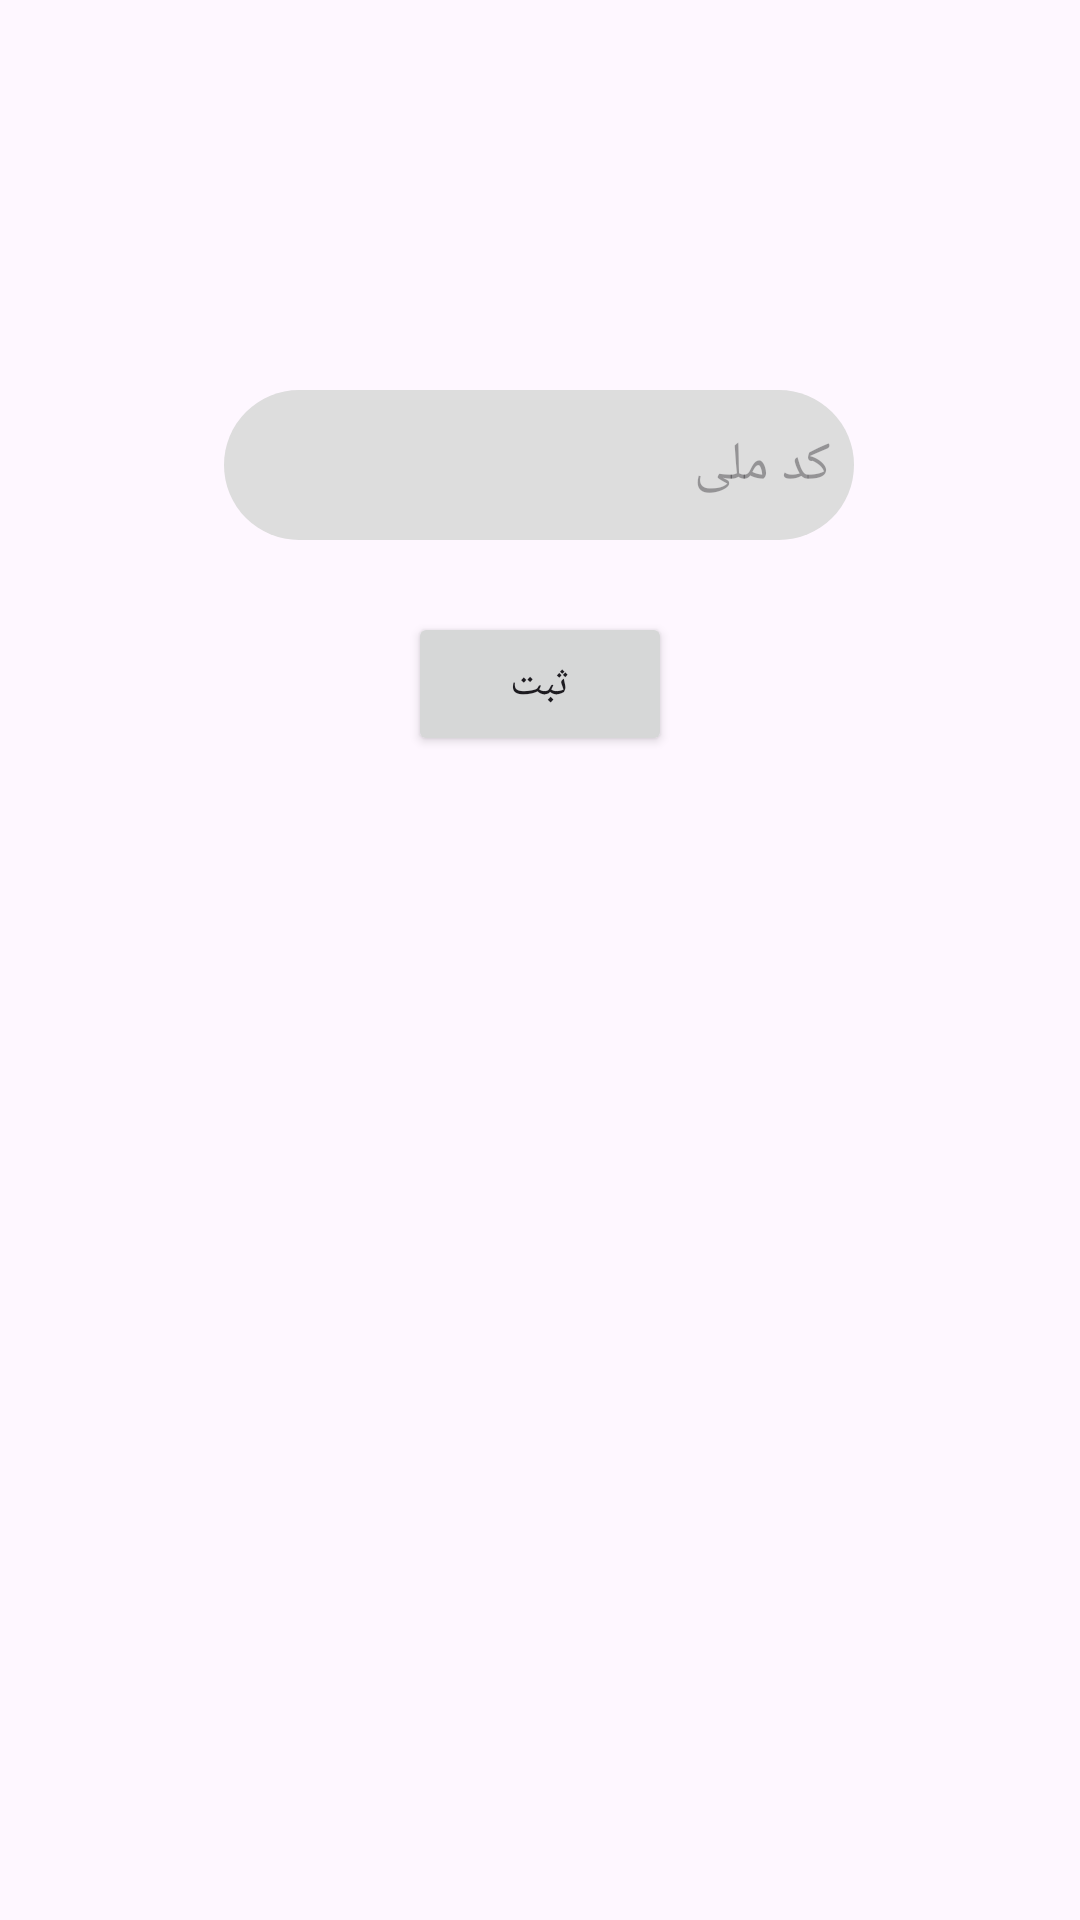

Produce the Android XML layout that renders to this screen, including the resource entries it uses.
<!-- AndroidManifest.xml: application theme Theme.SamarApp -->
<!-- res/layout/fragment_inquiry.xml -->
<?xml version="1.0" encoding="utf-8"?>
<androidx.constraintlayout.widget.ConstraintLayout xmlns:android="http://schemas.android.com/apk/res/android"
    xmlns:app="http://schemas.android.com/apk/res-auto"
    xmlns:tools="http://schemas.android.com/tools"
    android:layout_width="match_parent"
    android:layout_height="match_parent"
    tools:context=".ui.InquiryFragment">


    <EditText
        android:id="@+id/edit_txt_national_code"
        android:layout_width="wrap_content"
        android:layout_height="wrap_content"
        android:layout_marginTop="130dp"
        android:background="@drawable/txt_backgrund"
        android:ems="10"
        android:hint="@string/inquiry_hint_text"
        android:inputType="number"
        android:padding="8sp"
        android:textColor="@color/black"
        app:layout_constraintEnd_toEndOf="parent"
        app:layout_constraintHorizontal_bias="0.497"
        app:layout_constraintStart_toStartOf="parent"
        app:layout_constraintTop_toTopOf="parent" />

    <Button
        android:id="@+id/btn_registration"
        android:layout_width="wrap_content"
        android:layout_height="wrap_content"
        android:layout_marginTop="24dp"
        android:text="ثبت"
        app:layout_constraintEnd_toEndOf="parent"
        app:layout_constraintStart_toStartOf="parent"
        app:layout_constraintTop_toBottomOf="@+id/edit_txt_national_code" />

    <ProgressBar
        android:id="@+id/inquiry_progressBar"
        style="?android:attr/progressBarStyle"
        android:layout_width="wrap_content"
        android:layout_height="wrap_content"
        android:layout_marginTop="50dp"
        android:visibility="gone"
        app:layout_constraintEnd_toEndOf="parent"
        app:layout_constraintStart_toStartOf="parent"
        app:layout_constraintTop_toBottomOf="@+id/btn_registration" />
</androidx.constraintlayout.widget.ConstraintLayout>
<!-- resources referenced by this layout -->
<resources>
  <color name="black">#000</color>
  <!-- drawable txt_backgrund (drawable) -->
  <?xml version="1.0" encoding="utf-8"?>
  <shape android:shape="rectangle" xmlns:android="http://schemas.android.com/apk/res/android">
  
      <corners android:radius="25sp"/>
      <solid android:color="@color/light_gray"/>
      <padding android:left="25sp"/>
      <padding android:right="20sp"/>
      <size android:height="50dp"/>
  
  </shape>
  <string name="inquiry_hint_text">کد ملی</string>
  <style name="Theme.SamarApp" parent="Base.Theme.SamarApp" />
  <color name="light_gray">#DDDDDD</color>
  <style name="Base.Theme.SamarApp" parent="Theme.Material3.DayNight.NoActionBar">
          <item name="colorPrimary">#1677FF</item>
          <item name="colorPrimaryVariant">#1677FF</item>
          <item name="colorOnPrimary">@color/white</item>
          
          <item name="colorSecondary">#1677FF</item>
          <item name="colorSecondaryVariant">#1677FF</item>
          <item name="colorOnSecondary">@color/black</item>
          
          <item name="android:statusBarColor">?attr/colorPrimaryVariant</item>
      </style>
  <color name="white">#ffff</color>
</resources>
